Run: headless pygame with SDL's dummy video driver; simulated clock (each Clock.tick advances the game by its frame time, no real sleeping); random seed 0; keys injected as events and as key.get_pressed() state; mouse plan: one left click at the window centre at the start of phase 2, then a move to the lower-right quarter at the start of phase 3.
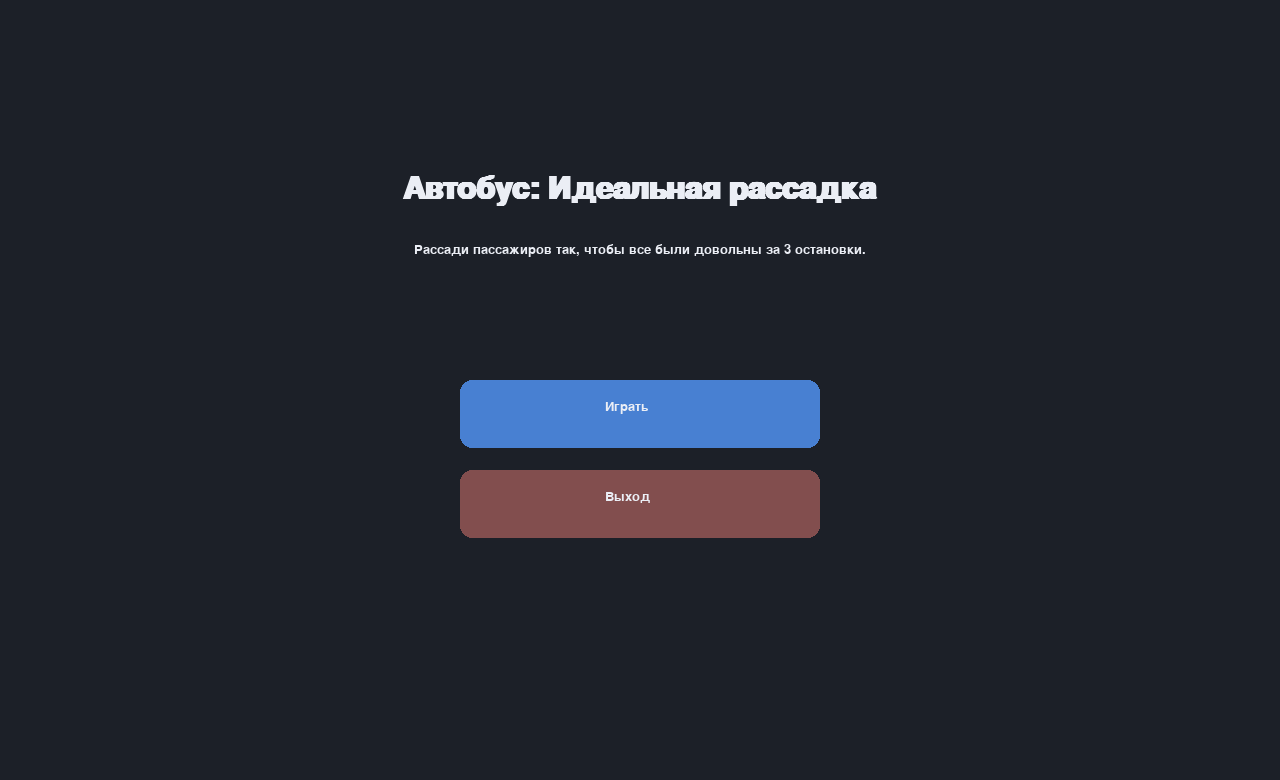
Frame 1 of 4 · flips 1–60 · no input
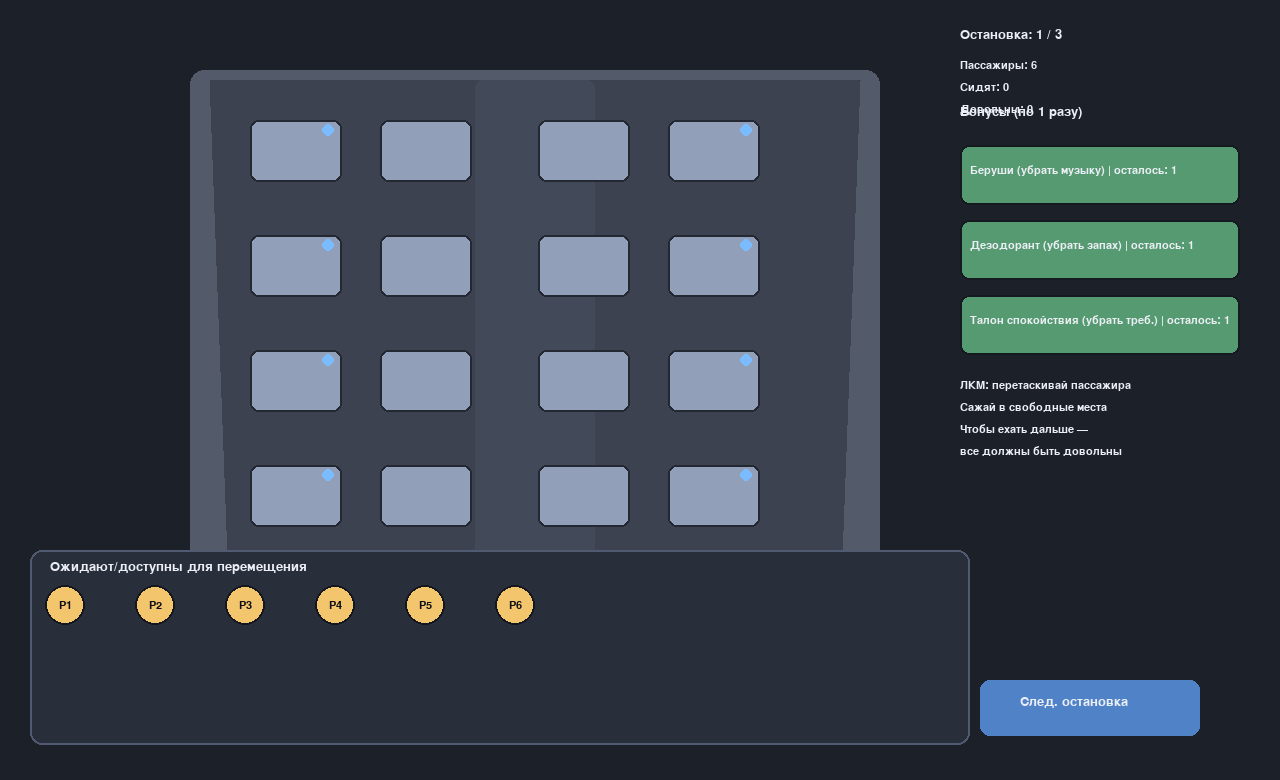
Frame 2 of 4 · flips 61–180 · clicked the window centre · tapped SPACE, RETURN · held RIGHT (→), D
Frame 3 of 4 · flips 181–300 · moved the mouse to the lower-right quarter · held DOWN (↓), S · screen unchanged from frame 2, image omitted
Frame 4 of 4 · flips 301–420 · held LEFT (←), A, UP (↑), W · screen unchanged from frame 3, image omitted

The pygame program that drew these frames:

import sys
from dataclasses import dataclass, field

import pygame


WIDTH, HEIGHT = 1280, 780
FPS = 60

BG = (28, 32, 40)
PANEL = (40, 46, 58)
BUS = (83, 90, 105)
SEAT_FREE = (145, 160, 184)
SEAT_OCC = (112, 190, 132)
TEXT = (235, 238, 245)
BAD = (236, 92, 92)
OK = (120, 220, 140)
WINDOW = (122, 188, 255)

REQ_LABELS = {
    "window": "у окна",
    "alone": "сидеть один",
    "no_smell": "без запаха",
    "quiet": "в тишине",
}

PROP_LABELS = {
    "smelly": "пахнет",
    "music": "слушает музыку",
}


@dataclass
class Passenger:
    pid: str
    requirements: set[str] = field(default_factory=set)
    properties: set[str] = field(default_factory=set)
    seat_index: int | None = None


class BusSeatingGame:
    def __init__(self) -> None:
        pygame.init()
        pygame.display.set_caption("Автобус: Идеальная рассадка")
        self.screen = pygame.display.set_mode((WIDTH, HEIGHT))
        self.clock = pygame.time.Clock()

        self.font = pygame.font.SysFont("arial", 20)
        self.small_font = pygame.font.SysFont("arial", 16)
        self.big_font = pygame.font.SysFont("arial", 46, bold=True)

        self.state = "menu"
        self.running = True

        self.seats = self._build_seats()
        self.neighbors = self._build_neighbors()
        self.window_seats = {i for i, s in enumerate(self.seats) if s["is_window"]}

        self.passengers: list[Passenger] = []
        self.next_id = 1

        self.drag_pid: str | None = None
        self.drag_origin: int | str | None = None
        self.drag_pos = (0, 0)
        self.waiting_hitboxes: dict[str, pygame.Rect] = {}

        self.selected_bonus: str | None = None
        self.bonuses = {
            "earplugs": 1,
            "deodorant": 1,
            "relax_card": 1,
        }

        self.stop_index = 0
        self.stop_plans = self._build_stop_plans()
        self.message = ""

        self.menu_start_btn = pygame.Rect(WIDTH // 2 - 180, HEIGHT // 2 - 10, 360, 68)
        self.menu_exit_btn = pygame.Rect(WIDTH // 2 - 180, HEIGHT // 2 + 80, 360, 68)
        self.next_stop_btn = pygame.Rect(WIDTH - 300, HEIGHT - 100, 220, 56)

    def _build_seats(self):
        seats = []
        start_x = 250
        start_y = 120
        gap_x = 130
        gap_y = 115
        for row in range(4):
            y = start_y + row * gap_y
            for col in range(4):
                x = start_x + col * gap_x + (28 if col >= 2 else 0)
                is_window = col in (0, 3)
                seats.append({"row": row, "col": col, "rect": pygame.Rect(x, y, 92, 62), "is_window": is_window})
        return seats

    def _build_neighbors(self):
        neighbors = {i: [] for i in range(len(self.seats))}
        for i, seat_a in enumerate(self.seats):
            for j, seat_b in enumerate(self.seats):
                if i == j:
                    continue
                manhattan_distance = abs(seat_a["row"] - seat_b["row"]) + abs(seat_a["col"] - seat_b["col"])
                if manhattan_distance == 1:
                    neighbors[i].append(j)
        return neighbors

    def _build_stop_plans(self):
        return [
            {
                "arrivals": [
                    ({"window"}, set()),
                    ({"quiet"}, {"smelly"}),
                    ({"alone"}, {"music"}),
                    ({"no_smell"}, set()),
                    ({"quiet", "window"}, set()),
                    (set(), {"music"}),
                ],
                "departures": [],
            },
            {
                "arrivals": [
                    ({"no_smell"}, {"music"}),
                    ({"alone", "quiet"}, set()),
                    ({"window"}, {"smelly"}),
                    (set(), set()),
                    ({"quiet"}, set()),
                ],
                "departures": ["P2", "P4"],
            },
            {
                "arrivals": [
                    ({"window", "quiet"}, {"music"}),
                    ({"no_smell"}, {"smelly"}),
                    ({"alone"}, set()),
                    (set(), {"music"}),
                ],
                "departures": ["P1", "P3", "P6"],
            },
        ]

    def start_new_game(self):
        self.state = "playing"
        self.stop_index = 0
        self.passengers = []
        self.next_id = 1
        self.drag_pid = None
        self.drag_origin = None
        self.selected_bonus = None
        self.message = ""
        self.bonuses = {"earplugs": 1, "deodorant": 1, "relax_card": 1}
        self._apply_stop_plan(first=True)

    def _new_passenger(self, requirements, properties):
        p = Passenger(pid=f"P{self.next_id}", requirements=set(requirements), properties=set(properties), seat_index=None)
        self.next_id += 1
        return p

    def _apply_stop_plan(self, first=False):
        plan = self.stop_plans[self.stop_index]
        if not first:
            for pid in plan["departures"]:
                p = self._find_passenger(pid)
                if p:
                    self.passengers.remove(p)

        for reqs, props in plan["arrivals"]:
            self.passengers.append(self._new_passenger(reqs, props))

        if len(self.passengers) > len(self.seats):
            self.state = "lose"
            self.message = "В автобусе не хватает мест для всех пассажиров."

    def _find_passenger(self, pid):
        for p in self.passengers:
            if p.pid == pid:
                return p
        return None

    def _occupied_by_seat(self):
        occ = {}
        for p in self.passengers:
            if p.seat_index is not None:
                occ[p.seat_index] = p
        return occ

    def _is_passenger_happy(self, passenger: Passenger):
        if passenger.seat_index is None:
            return False, "не сидит"

        seat_index = passenger.seat_index
        if "window" in passenger.requirements and seat_index not in self.window_seats:
            return False, "не у окна"

        occ = self._occupied_by_seat()
        neigh = self.neighbors[seat_index]

        if "alone" in passenger.requirements:
            for n in neigh:
                if n in occ:
                    return False, "рядом есть сосед"

        if "quiet" in passenger.requirements:
            for n in neigh:
                other = occ.get(n)
                if other and "music" in other.properties:
                    return False, "рядом шумный"

        if "no_smell" in passenger.requirements:
            for n in neigh:
                other = occ.get(n)
                if other and "smelly" in other.properties:
                    return False, "рядом запах"

        return True, ""

    def _all_happy(self):
        if not self.passengers:
            return False
        for p in self.passengers:
            happy, _ = self._is_passenger_happy(p)
            if not happy:
                return False
        return True

    def _passenger_at_pos(self, pos):
        for p in self.passengers:
            if p.seat_index is None:
                rect = self.waiting_hitboxes.get(p.pid)
                if rect and rect.collidepoint(pos):
                    return p
            else:
                seat_rect = self.seats[p.seat_index]["rect"]
                if pygame.Rect(seat_rect.x + 16, seat_rect.y + 12, 56, 38).collidepoint(pos):
                    return p
        return None

    def _seat_at_pos(self, pos):
        for idx, seat in enumerate(self.seats):
            if seat["rect"].collidepoint(pos):
                return idx
        return None

    def _use_bonus(self, target: Passenger):
        if not self.selected_bonus:
            return

        if self.selected_bonus == "earplugs":
            if "music" in target.properties:
                target.properties.remove("music")
                self.bonuses["earplugs"] -= 1
                self.message = f"Беруши применены к {target.pid}."
            else:
                self.message = "Беруши не сработали."

        elif self.selected_bonus == "deodorant":
            if "smelly" in target.properties:
                target.properties.remove("smelly")
                self.bonuses["deodorant"] -= 1
                self.message = f"Дезодорант применён к {target.pid}."
            else:
                self.message = "Дезодорант не сработал."

        elif self.selected_bonus == "relax_card":
            if target.requirements:
                removable = None
                for k in ("alone", "window", "quiet", "no_smell"):
                    if k in target.requirements:
                        removable = k
                        break
                if removable:
                    target.requirements.remove(removable)
                    self.bonuses["relax_card"] -= 1
                    self.message = f"Талон спокойствия снижает требования {target.pid}."
                else:
                    self.message = "Талон спокойствия не сработал."
            else:
                self.message = "Талон спокойствия не сработал."

        self.selected_bonus = None

    def _handle_menu_events(self, event):
        if event.type == pygame.MOUSEBUTTONDOWN and event.button == 1:
            if self.menu_start_btn.collidepoint(event.pos):
                self.start_new_game()
            elif self.menu_exit_btn.collidepoint(event.pos):
                self.running = False

    def _handle_play_events(self, event):
        if event.type == pygame.MOUSEBUTTONDOWN and event.button == 1:
            if self.next_stop_btn.collidepoint(event.pos):
                if self._all_happy():
                    if self.stop_index >= 2:
                        self.state = "win"
                        self.message = "Отлично! Все 3 остановки пройдены."
                    else:
                        self.stop_index += 1
                        self._apply_stop_plan(first=False)
                        self.message = f"Остановка {self.stop_index + 1}: новые пассажиры вошли."
                else:
                    self.message = "Нельзя ехать дальше: кто-то не доволен рассадкой."
                return

            bonus_rects = self._draw_bonus_buttons(draw=False)
            for key, rect in bonus_rects.items():
                if rect.collidepoint(event.pos):
                    if self.bonuses[key] > 0:
                        self.selected_bonus = key
                        self.message = "Выбери пассажира для бонуса."
                    else:
                        self.message = "Этот бонус уже использован."
                    return

            target = self._passenger_at_pos(event.pos)
            if self.selected_bonus and target:
                self._use_bonus(target)
                return

            if target:
                self.drag_pid = target.pid
                self.drag_origin = target.seat_index if target.seat_index is not None else "waiting"
                self.drag_pos = event.pos

        elif event.type == pygame.MOUSEMOTION and self.drag_pid:
            self.drag_pos = event.pos

        elif event.type == pygame.MOUSEBUTTONUP and event.button == 1 and self.drag_pid:
            p = self._find_passenger(self.drag_pid)
            if p:
                target_seat = self._seat_at_pos(event.pos)
                occ = self._occupied_by_seat()
                if target_seat is not None and target_seat not in occ:
                    p.seat_index = target_seat
                else:
                    waiting_rect = pygame.Rect(40, HEIGHT - 220, WIDTH - 360, 180)
                    if waiting_rect.collidepoint(event.pos):
                        p.seat_index = None
            self.drag_pid = None
            self.drag_origin = None

    def _draw_menu(self):
        self.screen.fill(BG)
        title = self.big_font.render("Автобус: Идеальная рассадка", True, TEXT)
        self.screen.blit(title, title.get_rect(center=(WIDTH // 2, 190)))

        subtitle = self.font.render("Рассади пассажиров так, чтобы все были довольны за 3 остановки.", True, TEXT)
        self.screen.blit(subtitle, subtitle.get_rect(center=(WIDTH // 2, 250)))

        pygame.draw.rect(self.screen, (72, 128, 210), self.menu_start_btn, border_radius=12)
        pygame.draw.rect(self.screen, (130, 78, 78), self.menu_exit_btn, border_radius=12)

        self.screen.blit(self.font.render("Играть", True, TEXT), (self.menu_start_btn.x + 145, self.menu_start_btn.y + 20))
        self.screen.blit(self.font.render("Выход", True, TEXT), (self.menu_exit_btn.x + 145, self.menu_exit_btn.y + 20))

    def _draw_bus(self):
        bus_rect = pygame.Rect(190, 70, 690, 565)
        pygame.draw.rect(self.screen, BUS, bus_rect, border_radius=14)

        pygame.draw.polygon(self.screen, (60, 66, 79), [(210, 80), (860, 80), (840, 610), (230, 610)])
        pygame.draw.rect(self.screen, (66, 74, 90), (475, 80, 120, 530), border_radius=8)

        for i, seat in enumerate(self.seats):
            seat_rect = seat["rect"]
            occ = any(p.seat_index == i for p in self.passengers)
            col = SEAT_OCC if occ else SEAT_FREE
            pygame.draw.rect(self.screen, col, seat_rect, border_radius=8)
            pygame.draw.rect(self.screen, (35, 40, 50), seat_rect, width=2, border_radius=8)
            if seat["is_window"]:
                pygame.draw.circle(self.screen, WINDOW, (seat_rect.x + seat_rect.w - 14, seat_rect.y + 10), 6)

    def _draw_waiting_panel(self):
        panel_rect = pygame.Rect(30, HEIGHT - 230, WIDTH - 340, 195)
        pygame.draw.rect(self.screen, PANEL, panel_rect, border_radius=12)
        pygame.draw.rect(self.screen, (80, 90, 112), panel_rect, width=2, border_radius=12)
        self.screen.blit(self.font.render("Ожидают/доступны для перемещения", True, TEXT), (50, HEIGHT - 220))

        waiting = [p for p in self.passengers if p.seat_index is None and p.pid != self.drag_pid]
        self.waiting_hitboxes = {}
        start_x, start_y = 65, HEIGHT - 175
        for idx, p in enumerate(waiting):
            x = start_x + (idx % 10) * 90
            y = start_y + (idx // 10) * 80
            self._draw_passenger(p, (x, y), compact=True)
            self.waiting_hitboxes[p.pid] = pygame.Rect(x - 22, y - 22, 44, 44)

    def _draw_passenger(self, p: Passenger, center, compact=False):
        happy, reason = self._is_passenger_happy(p)
        color = OK if happy else BAD
        if p.seat_index is None:
            color = (243, 198, 110)

        pygame.draw.circle(self.screen, color, center, 20)
        pygame.draw.circle(self.screen, (20, 24, 30), center, 20, 2)
        pid_s = self.small_font.render(p.pid, True, (15, 15, 20))
        self.screen.blit(pid_s, pid_s.get_rect(center=center))

        if compact:
            return

        reqs = ", ".join(REQ_LABELS[r] for r in sorted(p.requirements)) if p.requirements else "нет"
        props = ", ".join(PROP_LABELS[r] for r in sorted(p.properties)) if p.properties else "нет"
        self.screen.blit(self.small_font.render(f"Треб: {reqs}", True, TEXT), (center[0] - 40, center[1] + 30))
        self.screen.blit(self.small_font.render(f"Свойства: {props}", True, TEXT), (center[0] - 40, center[1] + 47))
        if not happy and p.seat_index is not None and reason:
            self.screen.blit(self.small_font.render(reason, True, BAD), (center[0] - 40, center[1] + 63))

    def _draw_seated_passengers(self):
        for i, seat in enumerate(self.seats):
            p = next((x for x in self.passengers if x.seat_index == i), None)
            if not p or p.pid == self.drag_pid:
                continue
            center = (seat["rect"].x + 46, seat["rect"].y + 32)
            happy, _ = self._is_passenger_happy(p)
            col = OK if happy else BAD
            pygame.draw.circle(self.screen, col, center, 18)
            pygame.draw.circle(self.screen, (20, 24, 30), center, 18, 2)
            pid_s = self.small_font.render(p.pid, True, (10, 10, 18))
            self.screen.blit(pid_s, pid_s.get_rect(center=center))

    def _draw_bonus_buttons(self, draw=True):
        right_x = WIDTH - 320
        rects = {
            "earplugs": pygame.Rect(right_x, 145, 280, 60),
            "deodorant": pygame.Rect(right_x, 220, 280, 60),
            "relax_card": pygame.Rect(right_x, 295, 280, 60),
        }
        if draw:
            self.screen.blit(self.font.render("Бонусы (по 1 разу)", True, TEXT), (right_x, 105))
            labels = {
                "earplugs": "Беруши (убрать музыку)",
                "deodorant": "Дезодорант (убрать запах)",
                "relax_card": "Талон спокойствия (убрать треб.)",
            }
            for key, rect in rects.items():
                active = self.bonuses[key] > 0
                selected = self.selected_bonus == key
                color = (86, 154, 113) if active else (92, 92, 92)
                if selected:
                    color = (203, 151, 74)
                pygame.draw.rect(self.screen, color, rect, border_radius=9)
                pygame.draw.rect(self.screen, (20, 26, 32), rect, width=2, border_radius=9)
                label = self.small_font.render(f"{labels[key]} | осталось: {self.bonuses[key]}", True, TEXT)
                self.screen.blit(label, (rect.x + 10, rect.y + 20))
        return rects

    def _draw_side_info(self):
        x = WIDTH - 320
        self.screen.blit(self.font.render(f"Остановка: {self.stop_index + 1} / 3", True, TEXT), (x, 28))

        total = len(self.passengers)
        seated = len([p for p in self.passengers if p.seat_index is not None])
        happy = len([p for p in self.passengers if self._is_passenger_happy(p)[0]])

        self.screen.blit(self.small_font.render(f"Пассажиры: {total}", True, TEXT), (x, 60))
        self.screen.blit(self.small_font.render(f"Сидят: {seated}", True, TEXT), (x, 82))
        self.screen.blit(self.small_font.render(f"Довольны: {happy}", True, TEXT), (x, 104))

        pygame.draw.rect(self.screen, (80, 130, 200), self.next_stop_btn, border_radius=10)
        txt = "Финиш" if self.stop_index >= 2 else "След. остановка"
        self.screen.blit(self.font.render(txt, True, TEXT), (self.next_stop_btn.x + 40, self.next_stop_btn.y + 15))

        hint_lines = [
            "ЛКМ: перетаскивай пассажира",
            "Сажай в свободные места",
            "Чтобы ехать дальше —",
            "все должны быть довольны",
        ]
        for i, line in enumerate(hint_lines):
            self.screen.blit(self.small_font.render(line, True, TEXT), (x, 380 + i * 22))

        if self.message:
            msg = self.small_font.render(self.message[:68], True, (244, 220, 150))
            self.screen.blit(msg, (40, 22))

    def _draw_dragging(self):
        if not self.drag_pid:
            return
        p = self._find_passenger(self.drag_pid)
        if not p:
            return
        pygame.draw.circle(self.screen, (255, 221, 137), self.drag_pos, 22)
        pygame.draw.circle(self.screen, (20, 24, 30), self.drag_pos, 22, 2)
        label = self.small_font.render(p.pid, True, (20, 20, 20))
        self.screen.blit(label, label.get_rect(center=self.drag_pos))

    def _draw_game(self):
        self.screen.fill(BG)
        self._draw_bus()
        self._draw_waiting_panel()
        self._draw_seated_passengers()
        self._draw_bonus_buttons(draw=True)
        self._draw_side_info()
        self._draw_dragging()

    def _draw_end(self, win=True):
        self.screen.fill(BG)
        msg = "Победа!" if win else "Поражение"
        color = OK if win else BAD
        title = self.big_font.render(msg, True, color)
        self.screen.blit(title, title.get_rect(center=(WIDTH // 2, 220)))

        sub = self.font.render(self.message or "", True, TEXT)
        self.screen.blit(sub, sub.get_rect(center=(WIDTH // 2, 280)))

        retry = self.font.render("Нажми ENTER, чтобы вернуться в меню", True, TEXT)
        self.screen.blit(retry, retry.get_rect(center=(WIDTH // 2, 360)))

    def run(self):
        while self.running:
            for event in pygame.event.get():
                if event.type == pygame.QUIT:
                    self.running = False
                elif event.type == pygame.KEYDOWN:
                    if event.key == pygame.K_ESCAPE:
                        self.running = False
                    elif event.key == pygame.K_RETURN and self.state in ("win", "lose"):
                        self.state = "menu"
                if self.state == "menu":
                    self._handle_menu_events(event)
                elif self.state == "playing":
                    self._handle_play_events(event)

            if self.state == "menu":
                self._draw_menu()
            elif self.state == "playing":
                self._draw_game()
            elif self.state == "win":
                self._draw_end(win=True)
            elif self.state == "lose":
                self._draw_end(win=False)

            pygame.display.flip()
            self.clock.tick(FPS)

        pygame.quit()
        sys.exit(0)


if __name__ == "__main__":
    BusSeatingGame().run()
